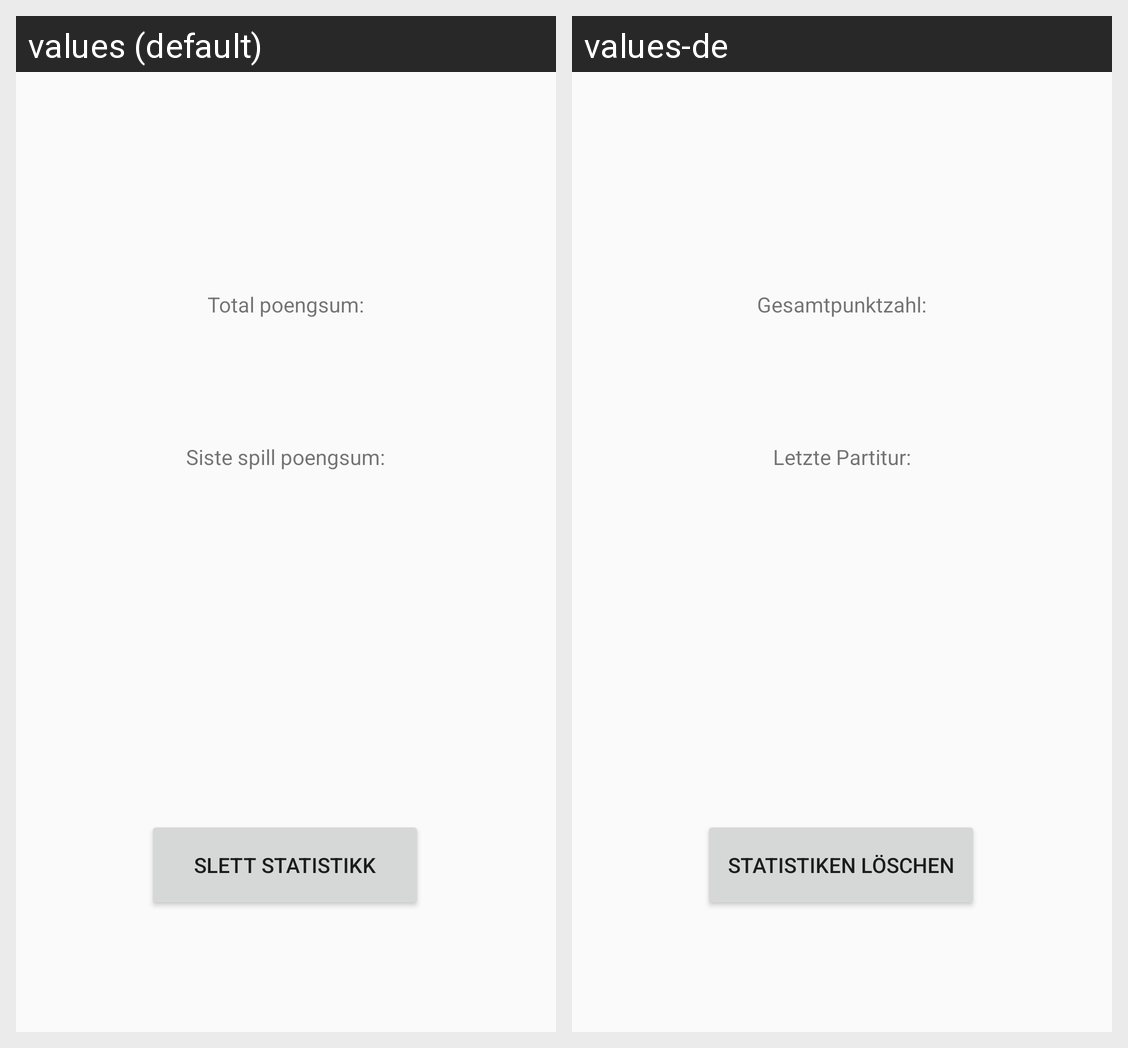

Translations of the strings shown on this Android screen, per locale in the grid:
Android screen res/layout/content_statistics.xml rendered under 2 locales, left to right: values (default), values-de. Device: Nexus 5 (rendered at 1080×1920; each locale shown at half size, 540×960, under a caption strip naming it); theme AppTheme.
Strings drawn on this screen, with the default value and each locale's value (text and hints the layout hard-codes, and strings that could not be matched under every locale, appear in the picture but are not listed):

total_game_title
  values: Total poengsum:
  values-de: Gesamtpunktzahl:

last_game_title
  values: Siste spill poengsum:
  values-de: Letzte Partitur:

delete_statistics
  values: Slett statistikk
  values-de: Statistiken löschen
